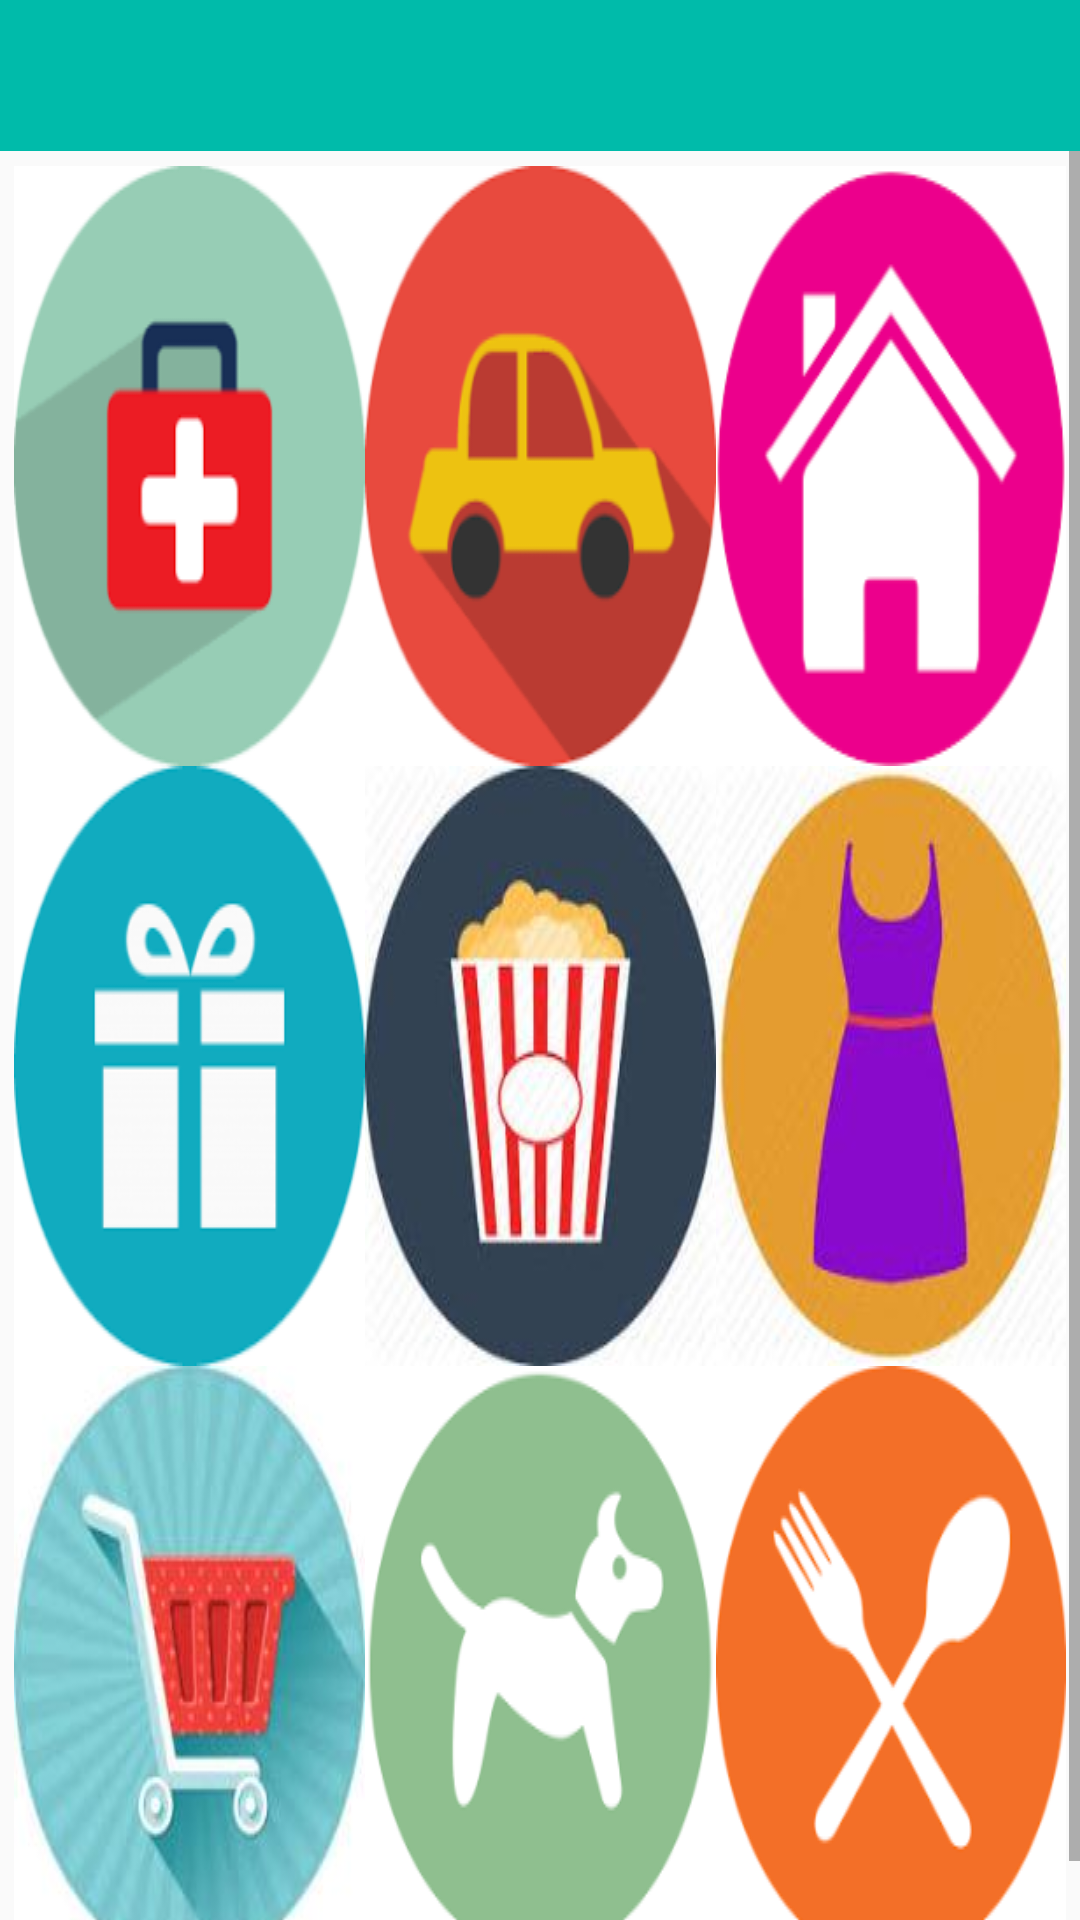

Write the Android layout XML for this screen, with the resource values it uses.
<!-- AndroidManifest.xml: application theme AppTheme -->
<!-- res/layout/activity_expense.xml -->
<LinearLayout xmlns:android="http://schemas.android.com/apk/res/android"
    xmlns:tools="http://schemas.android.com/tools" android:layout_width="match_parent"
    android:layout_height="match_parent" android:paddingLeft="@dimen/activity_horizontal_margin"
    android:paddingRight="@dimen/activity_horizontal_margin"
    android:paddingTop="@dimen/activity_vertical_margin"
    android:paddingBottom="@dimen/activity_vertical_margin"
    android:orientation="vertical"
    tools:context="com.example.android.expensemanager.Expense">

    <TextView
        android:layout_width="match_parent"
        android:layout_height="wrap_content"
        android:id="@+id/expense"
        android:layout_gravity="center"
        android:background="#00BBAA"
        android:textSize="30sp"
        android:padding="5sp"
        android:textAlignment="center"
        android:textColor="#fff"
        android:textStyle="bold"

        />
    <ScrollView
        android:layout_width="match_parent"
        android:layout_height="match_parent">

    <LinearLayout
        android:layout_width="wrap_content"
        android:layout_height="wrap_content"
        android:orientation="vertical"
        android:padding="5sp">
    <LinearLayout
        android:layout_width="wrap_content"
        android:layout_height="wrap_content"
        android:orientation="horizontal"
        android:layout_weight="1">
        <ImageButton
            android:layout_width="wrap_content"
            android:layout_height="wrap_content"
            android:layout_weight="1"
            android:onClick="insert"
            android:background="@drawable/health"
            android:id="@+id/health_b"
            />
        <ImageButton
            android:layout_width="wrap_content"
            android:layout_height="wrap_content"
            android:layout_weight="1"
            android:onClick="insert"
            android:background="@drawable/car"
            android:id="@+id/car_b"/>
        <ImageButton
            android:layout_width="wrap_content"
            android:layout_height="wrap_content"
            android:layout_weight="1"
            android:onClick="insert"
            android:background="@drawable/house"
            android:id="@+id/house_b"/>
    </LinearLayout>
    <LinearLayout
        android:layout_width="match_parent"
        android:layout_height="wrap_content"
        android:layout_weight="1">
        <ImageButton
            android:layout_width="wrap_content"
            android:layout_height="wrap_content"
            android:layout_weight="1"
            android:onClick="insert"
            android:background="@drawable/gifftt"
            android:id="@+id/gifts_b"
            />
        <ImageButton
            android:layout_width="wrap_content"
            android:layout_height="wrap_content"
            android:layout_weight="1"
            android:onClick="insert"
            android:background="@drawable/entertainment"
            android:id="@+id/enter_b"/>
        <ImageButton
            android:layout_width="wrap_content"
            android:layout_height="wrap_content"
            android:layout_weight="1"
            android:onClick="insert"
            android:background="@drawable/clothing"
            android:id="@+id/clothing_b"/>
    </LinearLayout>
    <LinearLayout
        android:layout_width="match_parent"
        android:layout_height="wrap_content"
        android:layout_weight="1">
        <ImageButton
            android:layout_width="wrap_content"
            android:layout_height="wrap_content"
            android:layout_weight="1"
            android:onClick="insert"
            android:background="@drawable/shop"
            android:id="@+id/shop_b"
            />
        <ImageButton
            android:layout_width="wrap_content"
            android:layout_height="wrap_content"
            android:layout_weight="1"
            android:onClick="insert"
            android:background="@drawable/pet"
            android:id="@+id/pet_b"/>

        <ImageButton
            android:layout_width="wrap_content"
            android:layout_height="wrap_content"
            android:layout_weight="1"
            android:background="@drawable/food"
            android:onClick="insert"
            android:id="@+id/food_b"/>

     </LinearLayout>
    </LinearLayout>
    </ScrollView>

</LinearLayout>
<!-- resources referenced by this layout -->
<resources>
  <!-- drawable car: png bitmap (drawable, 12946 bytes) -->
  <!-- drawable clothing: jpg bitmap (drawable, 5237 bytes) -->
  <!-- drawable entertainment: jpg bitmap (drawable, 7266 bytes) -->
  <!-- drawable food: png bitmap (drawable, 12509 bytes) -->
  <!-- drawable gifftt: png bitmap (drawable, 10486 bytes) -->
  <!-- drawable health: png bitmap (drawable, 8533 bytes) -->
  <!-- drawable house: png bitmap (drawable, 10755 bytes) -->
  <!-- drawable pet: png bitmap (drawable, 9320 bytes) -->
  <!-- drawable shop: jpg bitmap (drawable, 6344 bytes) -->
  <style name="AppTheme" parent="Theme.AppCompat.Light">
          
          <item name="colorPrimary">#00BBAA</item>
          
          <item name="colorButtonNormal">#00BBAA</item>
      </style>
</resources>
